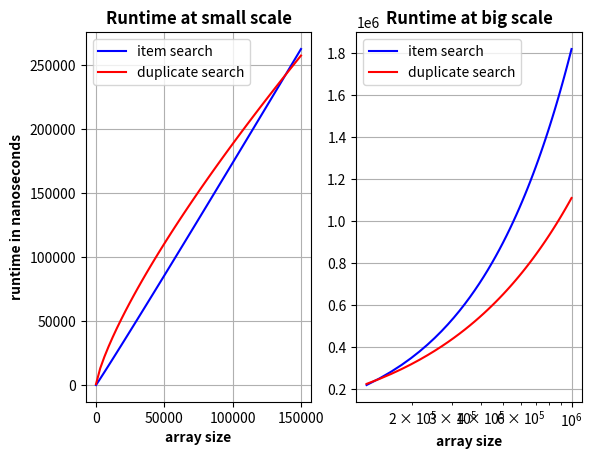

Recreate this plot in Python.
import numpy as np
import matplotlib.pyplot as plt
from math import exp
import pylab

Lxsmall = np.linspace(100, 150000)
Lxbig = np.linspace(126000, 1000000)

Lysearchsmall = [1.38*x**(1.02) for x in Lxsmall]
Lyduplicatesmall = [26.63*x**(0.77) for x in Lxsmall]

Lysearchbig=[1.38*x**(1.02) for x in Lxbig]
Lyduplicatebig=[26.63*x**(0.77) for x in Lxbig]

figure, axis = plt.subplots(1,2)

#fixed array size
axis[0].grid()
axis[0].set_title("Runtime at small scale", fontsize='large',fontweight='bold')
axis[0].set_xlabel('array size', fontweight='bold')
axis[0].set_ylabel('runtime in nanoseconds', fontweight="bold")
axis[0].plot(Lxsmall,Lysearchsmall, color="blue", label="item search")
axis[0].plot(Lxsmall, Lyduplicatesmall,color="red", label='duplicate search')
axis[0].legend()

#grow size
axis[1].grid()
axis[1].set_title("Runtime at big scale", fontsize='large',fontweight='bold')
axis[1].set_xlabel('array size', fontweight='bold')
axis[1].plot(Lxbig,Lysearchbig, color="blue", label="item search")
axis[1].plot(Lxbig, Lyduplicatebig,color="red", label='duplicate search')
axis[1].set_xscale("log")
axis[1].legend()

plt.savefig("function_graphs.pdf")
plt.show()